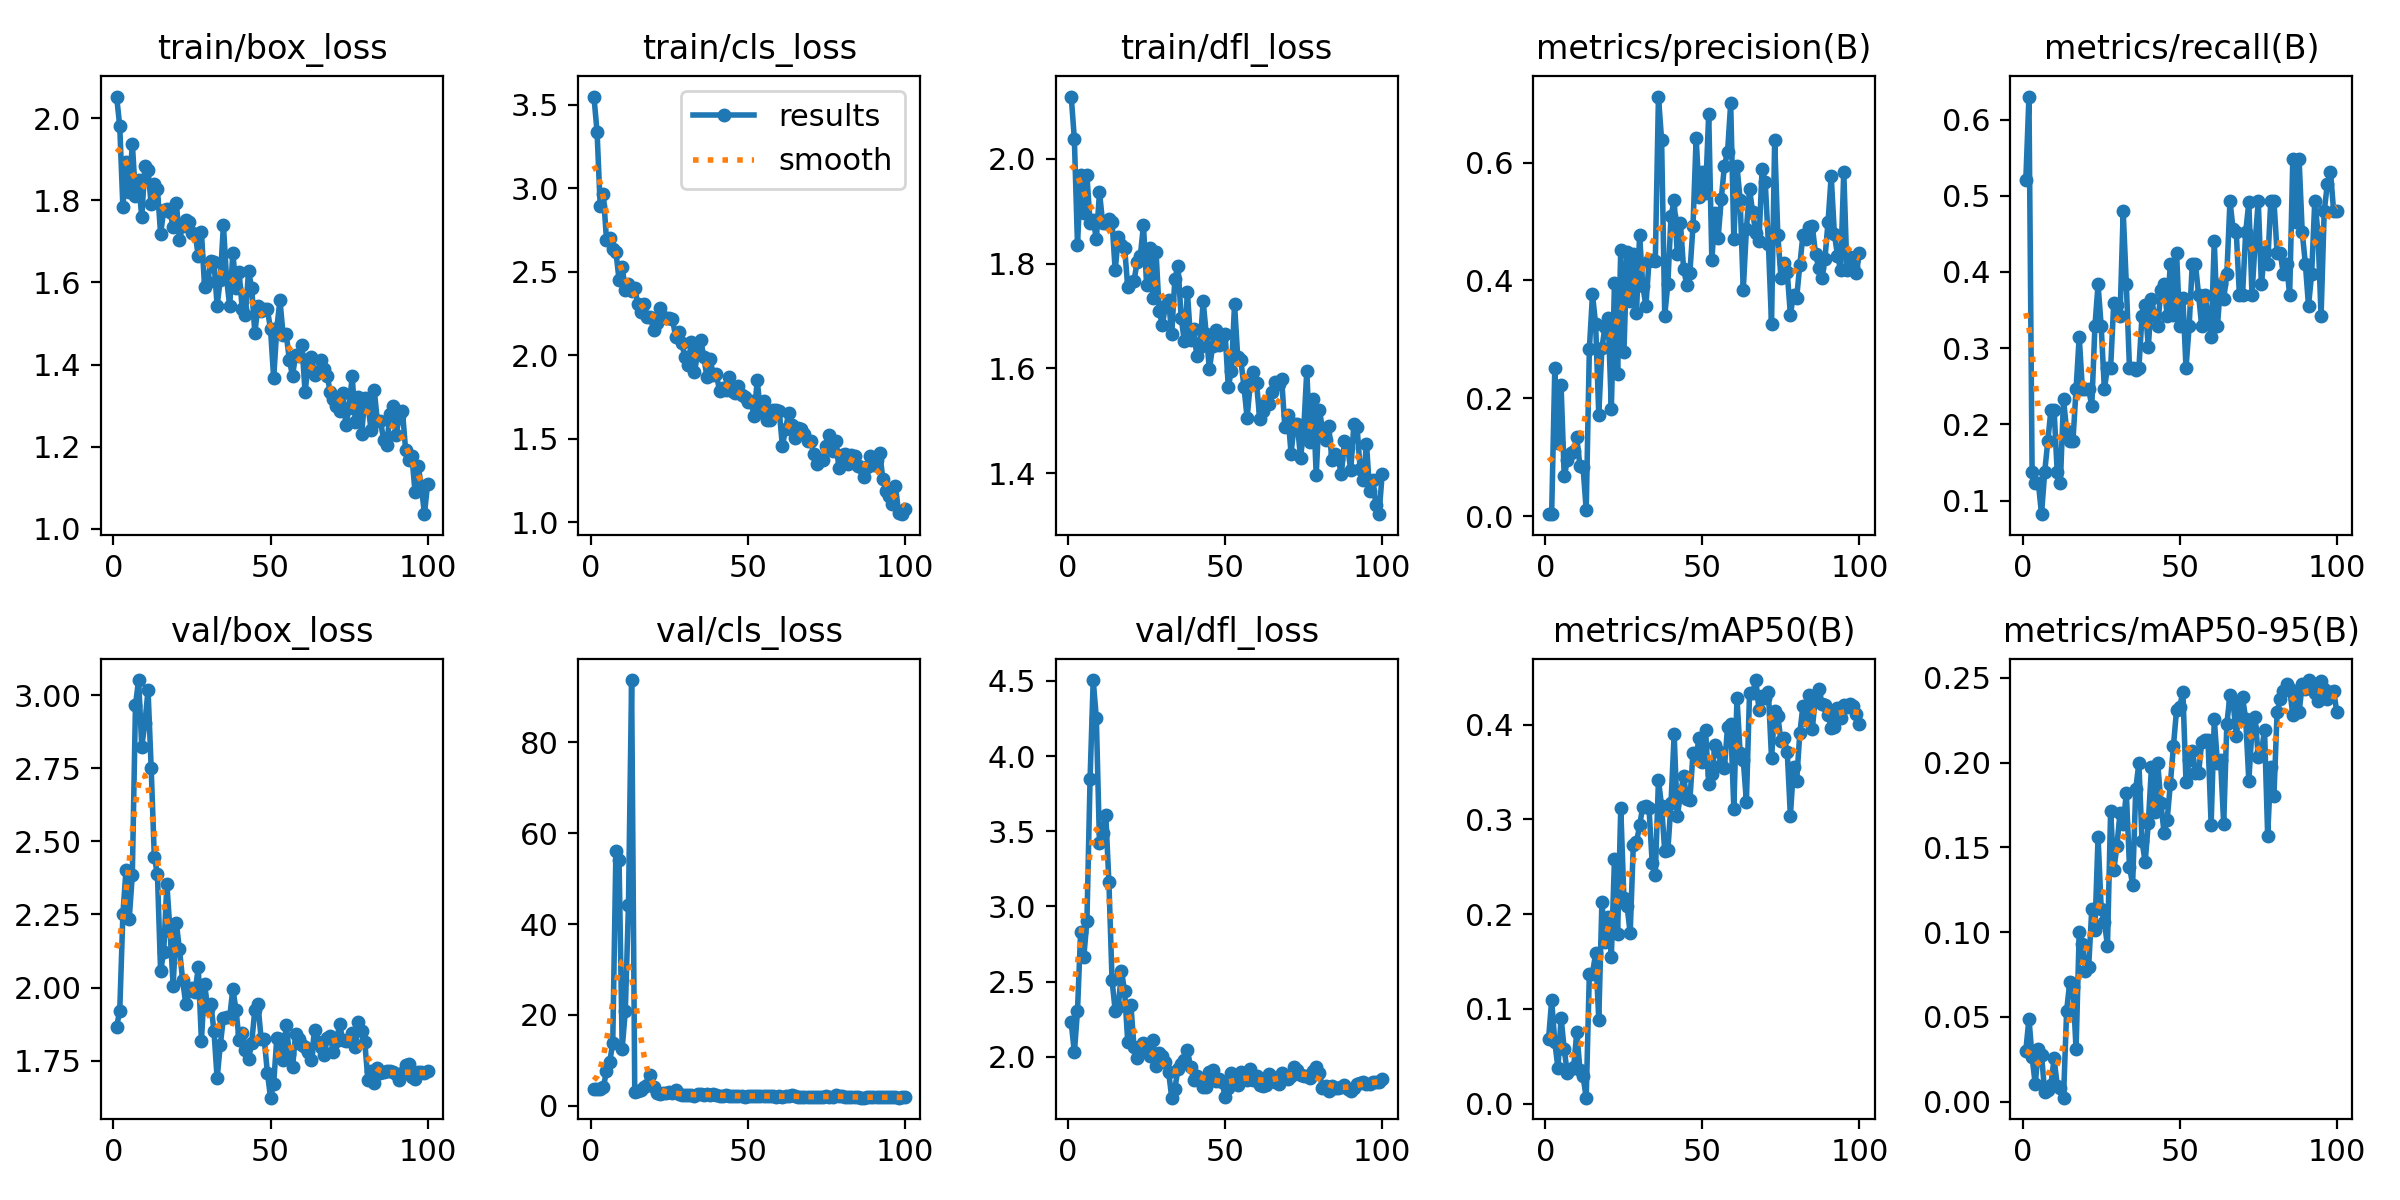

Values plotted in this chart, from the file beside it:
epoch, time, train/box_loss, train/cls_loss, train/dfl_loss, metrics/precision(B), metrics/recall(B), metrics/mAP50(B), metrics/mAP50-95(B), val/box_loss, val/cls_loss, val/dfl_loss, lr/pg0, lr/pg1, lr/pg2
1, 18.82, 2.053, 3.549, 2.119, 0.00317, 0.5205, 0.06776, 0.03005, 1.866, 3.753, 2.229, 0.00022, 0.00022, 0.00022
2, 29.43, 1.98, 3.339, 2.038, 0.00383, 0.6301, 0.1089, 0.0491, 1.922, 3.624, 2.03, 0.0004554, 0.0004554, 0.0004554
3, 39.87, 1.783, 2.893, 1.835, 0.2506, 0.137, 0.06535, 0.02619, 2.252, 3.686, 2.307, 0.0006861, 0.0006861, 0.0006861
4, 50.97, 1.893, 2.968, 1.968, 0.1235, 0.1233, 0.03712, 0.01042, 2.404, 4.003, 2.833, 0.0009121, 0.0009121, 0.0009121
5, 61.53, 1.821, 2.692, 1.897, 0.2217, 0.1233, 0.09063, 0.03092, 2.233, 7.578, 2.665, 0.001133, 0.001133, 0.001133
6, 71.8, 1.938, 2.703, 1.968, 0.06723, 0.08219, 0.05721, 0.02769, 2.385, 9.501, 2.904, 0.00135, 0.00135, 0.00135
7, 81.92, 1.812, 2.634, 1.878, 0.09464, 0.137, 0.0319, 0.0057, 2.966, 13.82, 3.845, 0.001561, 0.001561, 0.001561
8, 92.52, 1.849, 2.62, 1.884, 0.1066, 0.1781, 0.03597, 0.00718, 3.051, 56.13, 4.505, 0.001768, 0.001768, 0.001768
9, 102.7, 1.759, 2.451, 1.847, 0.1111, 0.2192, 0.03819, 0.01001, 2.824, 54.16, 4.25, 0.001842, 0.001842, 0.001842
10, 112.8, 1.884, 2.528, 1.936, 0.1338, 0.2192, 0.07546, 0.02567, 2.903, 12.56, 3.421, 0.001822, 0.001822, 0.001822
11, 122.9, 1.874, 2.392, 1.878, 0.08518, 0.137, 0.03572, 0.00954, 3.017, 20.92, 3.487, 0.001802, 0.001802, 0.001802
12, 133.5, 1.79, 2.428, 1.878, 0.08257, 0.1233, 0.0286, 0.00797, 2.751, 44.28, 3.61, 0.001782, 0.001782, 0.001782
13, 143.7, 1.839, 2.385, 1.886, 0.01042, 0.2329, 0.00621, 0.00241, 2.447, 93.74, 3.16, 0.001762, 0.001762, 0.001762
14, 153.5, 1.827, 2.4, 1.88, 0.2831, 0.1918, 0.1373, 0.05381, 2.387, 2.909, 2.51, 0.001743, 0.001743, 0.001743
15, 162.8, 1.719, 2.305, 1.787, 0.3765, 0.1781, 0.1373, 0.07082, 2.055, 3.223, 2.308, 0.001723, 0.001723, 0.001723
16, 172.4, 1.775, 2.258, 1.851, 0.3254, 0.1781, 0.1586, 0.06786, 2.123, 3.347, 2.333, 0.001703, 0.001703, 0.001703
17, 179.8, 1.778, 2.304, 1.835, 0.1722, 0.2466, 0.08858, 0.03085, 2.354, 4.028, 2.571, 0.001683, 0.001683, 0.001683
18, 189, 1.771, 2.226, 1.83, 0.2855, 0.3151, 0.2125, 0.1004, 2.194, 4.528, 2.436, 0.001663, 0.001663, 0.001663
19, 198.4, 1.736, 2.228, 1.754, 0.3215, 0.2466, 0.1702, 0.09321, 2.007, 6.785, 2.1, 0.001644, 0.001644, 0.001644
20, 208, 1.795, 2.154, 1.765, 0.3357, 0.2466, 0.1971, 0.07693, 2.221, 4.089, 2.345, 0.001624, 0.001624, 0.001624
21, 214.2, 1.704, 2.191, 1.767, 0.1824, 0.2466, 0.155, 0.07923, 2.13, 2.818, 2.063, 0.001604, 0.001604, 0.001604
22, 222.1, 1.737, 2.282, 1.803, 0.3952, 0.2239, 0.2585, 0.1136, 2.028, 2.609, 1.996, 0.001584, 0.001584, 0.001584
23, 229.3, 1.752, 2.231, 1.815, 0.2418, 0.3288, 0.1792, 0.1015, 1.944, 2.767, 2.036, 0.001564, 0.001564, 0.001564
24, 239.1, 1.747, 2.221, 1.873, 0.4517, 0.3836, 0.3123, 0.1562, 1.987, 2.864, 2.093, 0.001545, 0.001545, 0.001545
25, 248.3, 1.722, 2.222, 1.759, 0.278, 0.3288, 0.2166, 0.1137, 1.997, 2.975, 2.053, 0.001525, 0.001525, 0.001525
26, 257, 1.719, 2.219, 1.83, 0.4481, 0.2466, 0.2087, 0.1062, 1.986, 2.698, 2.007, 0.001505, 0.001505, 0.001505
27, 265.6, 1.664, 2.11, 1.735, 0.3653, 0.274, 0.1799, 0.09195, 2.069, 3.343, 2.116, 0.001485, 0.001485, 0.001485
28, 273.8, 1.724, 2.139, 1.823, 0.4446, 0.274, 0.2734, 0.1716, 1.818, 2.471, 1.94, 0.001465, 0.001465, 0.001465
29, 280.1, 1.59, 2.071, 1.71, 0.3443, 0.3597, 0.2759, 0.1365, 2.014, 2.308, 2.028, 0.001446, 0.001446, 0.001446
30, 285.2, 1.602, 1.986, 1.683, 0.4771, 0.3562, 0.2937, 0.1507, 1.927, 2.346, 2.009, 0.001426, 0.001426, 0.001426
31, 291.8, 1.652, 1.943, 1.719, 0.3911, 0.3425, 0.3134, 0.1705, 1.943, 2.335, 1.964, 0.001406, 0.001406, 0.001406
32, 298.1, 1.65, 2.079, 1.73, 0.3569, 0.4794, 0.3147, 0.1636, 1.851, 2.409, 1.902, 0.001386, 0.001386, 0.001386
33, 304.9, 1.544, 1.897, 1.665, 0.433, 0.3836, 0.3116, 0.1821, 1.689, 2.231, 1.729, 0.001366, 0.001366, 0.001366
34, 313, 1.607, 2.01, 1.771, 0.4354, 0.274, 0.2542, 0.1387, 1.804, 2.495, 1.789, 0.001347, 0.001347, 0.001347
35, 320.5, 1.74, 2.092, 1.796, 0.4332, 0.274, 0.2412, 0.128, 1.896, 2.533, 1.922, 0.001327, 0.001327, 0.001327
36, 326.7, 1.61, 1.986, 1.697, 0.7121, 0.2712, 0.3418, 0.1844, 1.901, 2.328, 1.953, 0.001307, 0.001307, 0.001307
37, 332, 1.543, 1.868, 1.653, 0.6385, 0.274, 0.3142, 0.1997, 1.898, 2.601, 1.982, 0.001287, 0.001287, 0.001287
38, 338.4, 1.671, 1.976, 1.745, 0.3404, 0.3425, 0.2663, 0.1535, 1.996, 2.388, 2.044, 0.001267, 0.001267, 0.001267
39, 346.1, 1.587, 1.884, 1.655, 0.3947, 0.3562, 0.2675, 0.1412, 1.924, 2.614, 1.933, 0.001248, 0.001248, 0.001248
40, 353.4, 1.625, 1.886, 1.676, 0.5091, 0.3014, 0.3176, 0.1645, 1.819, 2.44, 1.848, 0.001228, 0.001228, 0.001228
41, 359, 1.535, 1.785, 1.623, 0.5365, 0.3648, 0.3898, 0.1974, 1.845, 2.056, 1.873, 0.001208, 0.001208, 0.001208
42, 365.8, 1.521, 1.805, 1.64, 0.4448, 0.3425, 0.3032, 0.1709, 1.788, 2.097, 1.841, 0.001188, 0.001188, 0.001188
43, 374.1, 1.627, 1.789, 1.728, 0.4967, 0.3288, 0.3266, 0.1996, 1.756, 2.273, 1.8, 0.001168, 0.001168, 0.001168
44, 381.5, 1.588, 1.87, 1.665, 0.4199, 0.3769, 0.3459, 0.1762, 1.811, 2.197, 1.8, 0.001149, 0.001149, 0.001149
45, 387, 1.478, 1.788, 1.598, 0.3928, 0.3836, 0.3216, 0.1588, 1.924, 2.155, 1.902, 0.001129, 0.001129, 0.001129
46, 393.8, 1.542, 1.776, 1.642, 0.4124, 0.3425, 0.3203, 0.1662, 1.943, 2.097, 1.913, 0.001109, 0.001109, 0.001109
47, 399.4, 1.532, 1.813, 1.673, 0.4928, 0.411, 0.3703, 0.1871, 1.826, 2.174, 1.838, 0.001089, 0.001089, 0.001089
48, 404.4, 1.536, 1.759, 1.644, 0.6421, 0.3441, 0.3682, 0.2098, 1.823, 2.208, 1.855, 0.001069, 0.001069, 0.001069
49, 410.9, 1.535, 1.749, 1.66, 0.5421, 0.4247, 0.3862, 0.2313, 1.709, 1.996, 1.837, 0.00105, 0.00105, 0.00105
50, 416.4, 1.487, 1.721, 1.666, 0.5832, 0.3288, 0.3604, 0.2329, 1.624, 2.059, 1.733, 0.00103, 0.00103, 0.00103
51, 421.7, 1.367, 1.723, 1.565, 0.548, 0.3654, 0.394, 0.2418, 1.672, 2.015, 1.791, 0.00101, 0.00101, 0.00101
52, 427.8, 1.488, 1.638, 1.595, 0.6827, 0.274, 0.3376, 0.1884, 1.828, 2.203, 1.89, 0.0009902, 0.0009902, 0.0009902
53, 433.5, 1.557, 1.85, 1.723, 0.4345, 0.3288, 0.3481, 0.2015, 1.825, 2.229, 1.864, 0.0009704, 0.0009704, 0.0009704
54, 440.5, 1.473, 1.658, 1.622, 0.5144, 0.411, 0.3786, 0.2067, 1.751, 2.163, 1.816, 0.0009506, 0.0009506, 0.0009506
55, 445.9, 1.474, 1.728, 1.616, 0.472, 0.411, 0.3726, 0.1937, 1.873, 2.165, 1.9, 0.0009308, 0.0009308, 0.0009308
56, 453.2, 1.412, 1.609, 1.565, 0.5385, 0.3699, 0.3571, 0.1936, 1.772, 2.185, 1.852, 0.000911, 0.000911, 0.000911
57, 458.7, 1.372, 1.61, 1.506, 0.5943, 0.3288, 0.3542, 0.212, 1.727, 2.03, 1.844, 0.0008912, 0.0008912, 0.0008912
58, 464.5, 1.424, 1.674, 1.571, 0.6179, 0.3699, 0.3978, 0.2133, 1.841, 2.034, 1.918, 0.0008714, 0.0008714, 0.0008714
59, 471.4, 1.42, 1.669, 1.593, 0.7008, 0.3425, 0.4006, 0.2131, 1.825, 1.965, 1.848, 0.0008516, 0.0008516, 0.0008516
60, 477.9, 1.447, 1.667, 1.572, 0.4701, 0.3151, 0.3113, 0.1633, 1.802, 2.153, 1.871, 0.0008318, 0.0008318, 0.0008318
... 40 more rows
